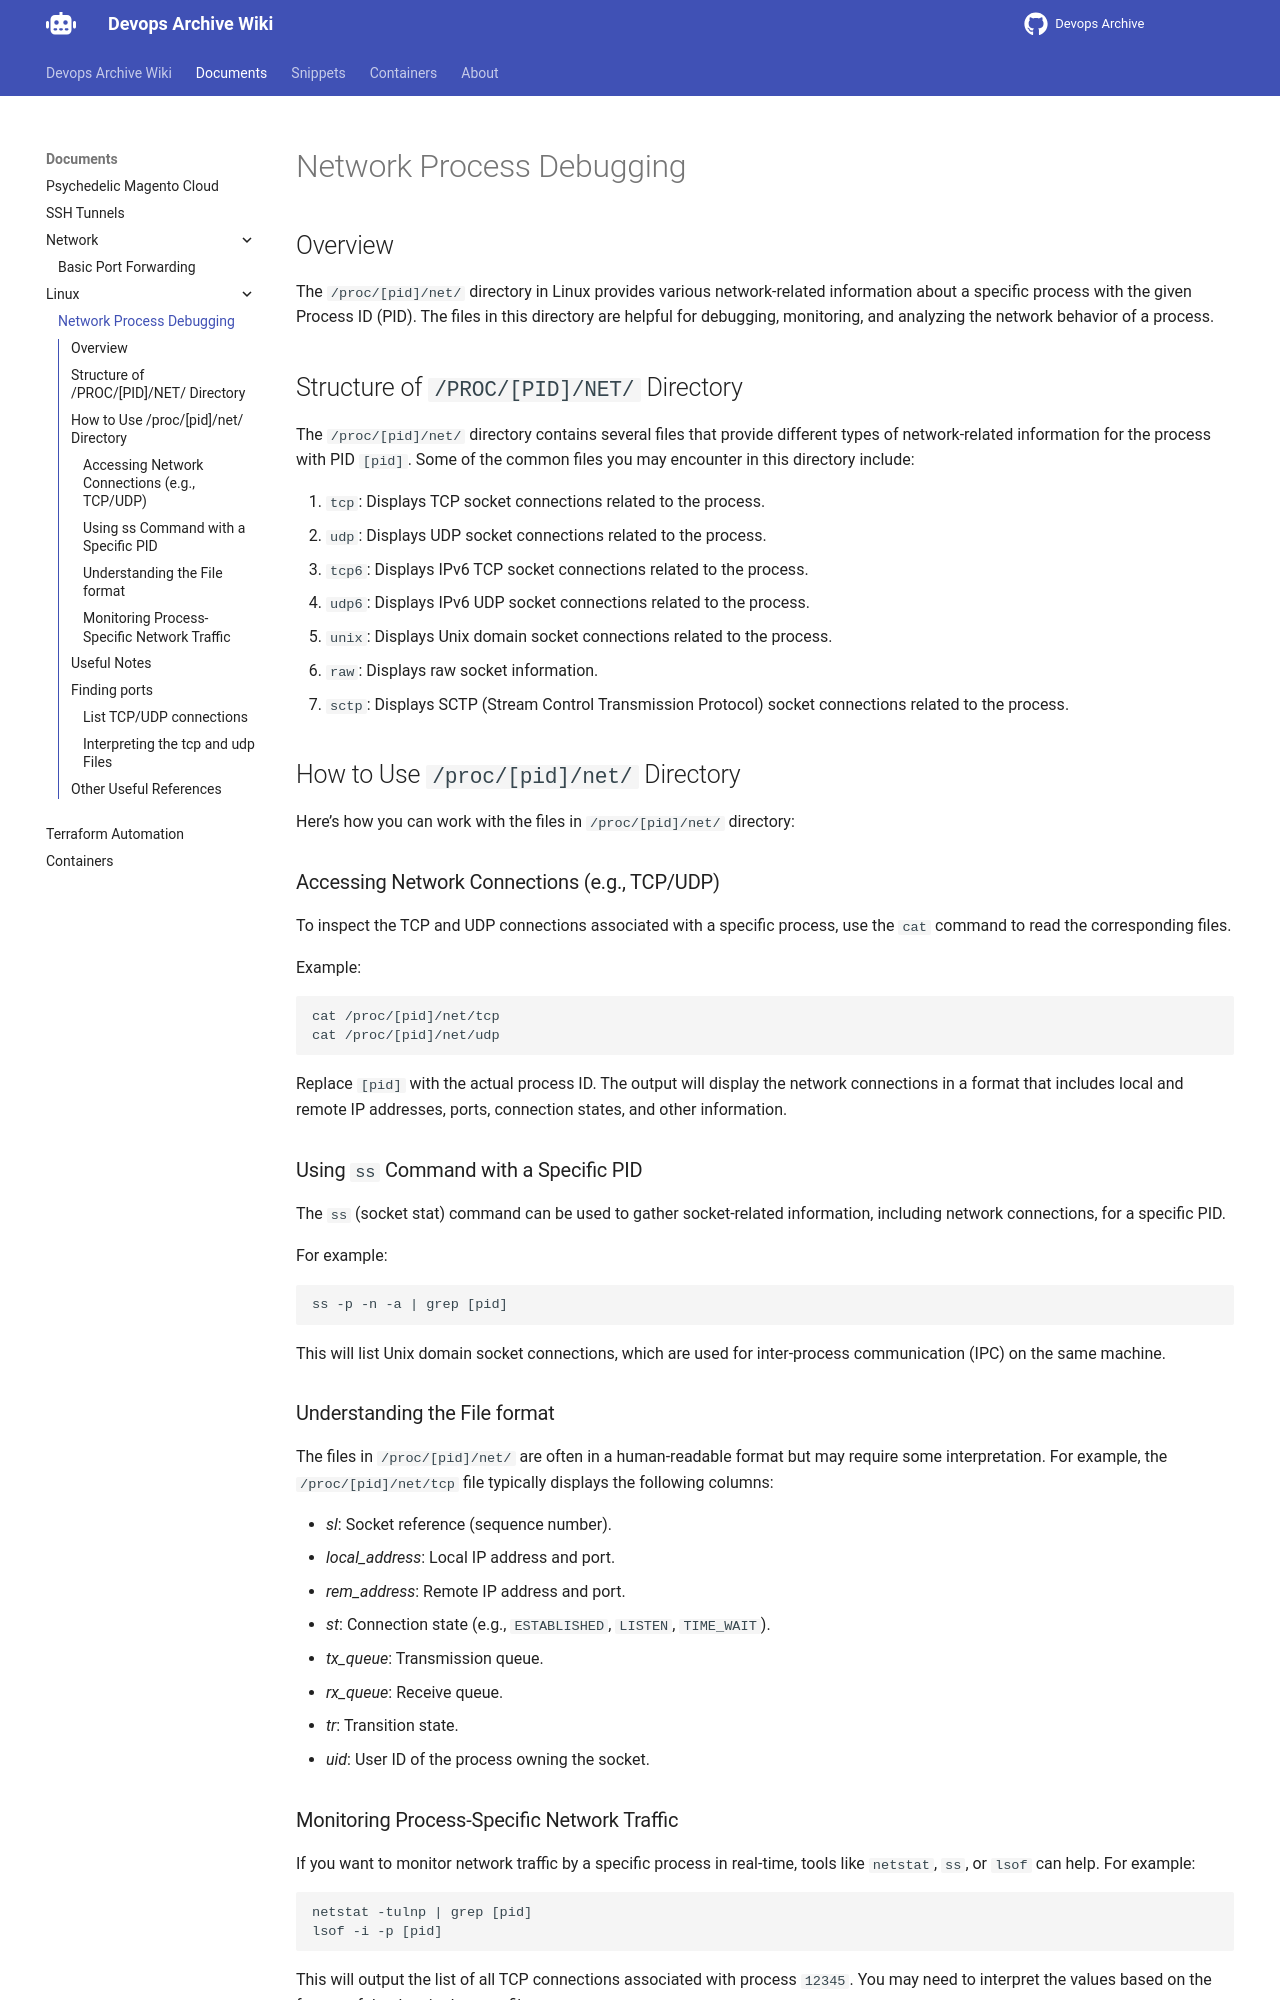

repository: devops-archive/devops-archive.github.io · page: network-process-debug/index.html · generator: mkdocs

# Network Process Debugging

## Overview

The `/proc/[pid]/net/` directory in Linux provides various network-related information about a specific process with the given Process ID (PID). The files in this directory are helpful for debugging, monitoring, and analyzing the network behavior of a process.

## Structure of `/PROC/[PID]/NET/` Directory

The `/proc/[pid]/net/` directory contains several files that provide different types of network-related information for the process with PID `[pid]`. Some of the common files you may encounter in this directory include:

1. `tcp`: Displays TCP socket connections related to the process.
2. `udp`: Displays UDP socket connections related to the process.
3. `tcp6`: Displays IPv6 TCP socket connections related to the process.
4. `udp6`: Displays IPv6 UDP socket connections related to the process.
5. `unix`: Displays Unix domain socket connections related to the process.
6. `raw`: Displays raw socket information.
7. `sctp`: Displays SCTP (Stream Control Transmission Protocol) socket connections related to the process.

## How to Use `/proc/[pid]/net/` Directory

Here’s how you can work with the files in `/proc/[pid]/net/` directory:

### Accessing Network Connections (e.g., TCP/UDP)

To inspect the TCP and UDP connections associated with a specific process, use the `cat` command to read the corresponding files.

Example:

```
cat /proc/[pid]/net/tcp
cat /proc/[pid]/net/udp
```

Replace `[pid]` with the actual process ID. The output will display the network connections in a format that includes local and remote IP addresses, ports, connection states, and other information.

### Using `ss` Command with a Specific PID

The `ss` (socket stat) command can be used to gather socket-related information, including network connections, for a specific PID.

For example:

```
ss -p -n -a | grep [pid]
```

This will list Unix domain socket connections, which are used for inter-process communication (IPC) on the same machine.

### Understanding the File format

The files in `/proc/[pid]/net/` are often in a human-readable format but may require some interpretation. For example, the `/proc/[pid]/net/tcp` file typically displays the following columns:

- _sl_: Socket reference (sequence number).
- _local_address_: Local IP address and port.
- _rem_address_: Remote IP address and port.
- _st_: Connection state (e.g., `ESTABLISHED`, `LISTEN`, `TIME_WAIT`).
- _tx_queue_: Transmission queue.
- _rx_queue_: Receive queue.
- _tr_: Transition state.
- _uid_: User ID of the process owning the socket.

### Monitoring Process-Specific Network Traffic

If you want to monitor network traffic by a specific process in real-time, tools like `netstat`, `ss`, or `lsof` can help. For example:

```
netstat -tulnp | grep [pid]
lsof -i -p [pid]
```

This will output the list of all TCP connections associated with process `12345`. You may need to interpret the values based on the format of the data in the `tcp` file.
